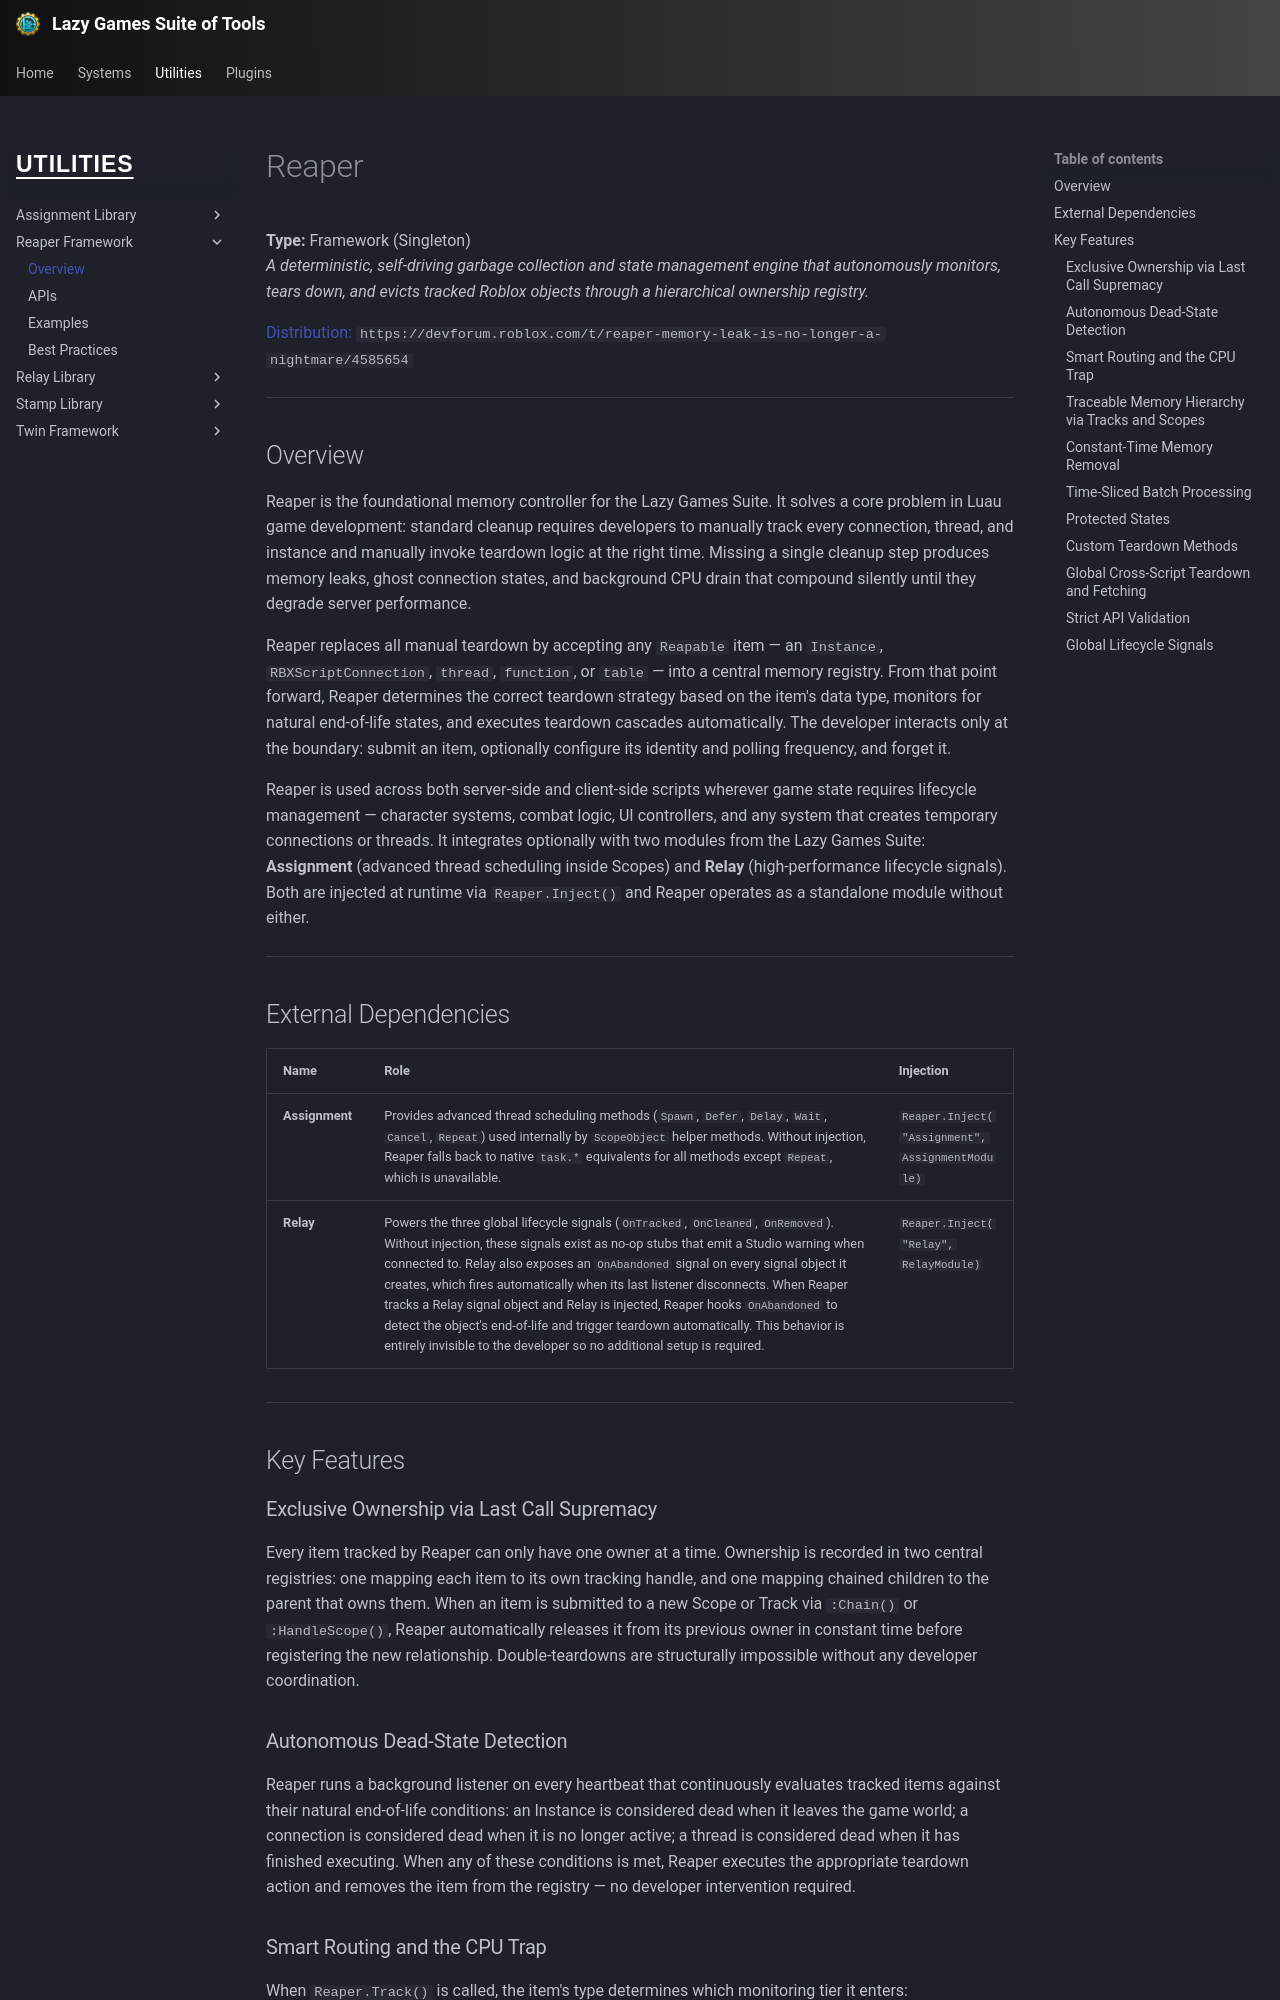

repository: yawnTooMuch/Lazy-Games-Suite-of-Tools · page: utilities/reaper/index.html · generator: mkdocs

# Reaper

**Type:** Framework (Singleton)  
_A deterministic, self-driving garbage collection and state management engine that autonomously monitors, tears down, and evicts tracked Roblox objects through a hierarchical ownership registry._

[Distribution:](https://devforum.roblox.com/t/reaper-memory-leak-is-no-longer-a-nightmare/4585654) `https://devforum.roblox.com/t/reaper-memory-leak-is-no-longer-a-nightmare/4585654`

---

## Overview

Reaper is the foundational memory controller for the Lazy Games Suite. It solves a core problem in Luau game development: standard cleanup requires developers to manually track every connection, thread, and instance and manually invoke teardown logic at the right time. Missing a single cleanup step produces memory leaks, ghost connection states, and background CPU drain that compound silently until they degrade server performance.

Reaper replaces all manual teardown by accepting any `Reapable` item — an `Instance`, `RBXScriptConnection`, `thread`, `function`, or `table` — into a central memory registry. From that point forward, Reaper determines the correct teardown strategy based on the item's data type, monitors for natural end-of-life states, and executes teardown cascades automatically. The developer interacts only at the boundary: submit an item, optionally configure its identity and polling frequency, and forget it.

Reaper is used across both server-side and client-side scripts wherever game state requires lifecycle management — character systems, combat logic, UI controllers, and any system that creates temporary connections or threads. It integrates optionally with two modules from the Lazy Games Suite: **Assignment** (advanced thread scheduling inside Scopes) and **Relay** (high-performance lifecycle signals). Both are injected at runtime via `Reaper.Inject()` and Reaper operates as a standalone module without either.

---

## External Dependencies

| Name | Role | Injection |
| :--- | :--- | :--- |
| **Assignment** | Provides advanced thread scheduling methods (`Spawn`, `Defer`, `Delay`, `Wait`, `Cancel`, `Repeat`) used internally by `ScopeObject` helper methods. Without injection, Reaper falls back to native `task.*` equivalents for all methods except `Repeat`, which is unavailable. | `Reaper.Inject("Assignment", AssignmentModule)` |
| **Relay** | Powers the three global lifecycle signals (`OnTracked`, `OnCleaned`, `OnRemoved`). Without injection, these signals exist as no-op stubs that emit a Studio warning when connected to. Relay also exposes an `OnAbandoned` signal on every signal object it creates, which fires automatically when its last listener disconnects. When Reaper tracks a Relay signal object and Relay is injected, Reaper hooks `OnAbandoned` to detect the object's end-of-life and trigger teardown automatically. This behavior is entirely invisible to the developer so no additional setup is required. | `Reaper.Inject("Relay", RelayModule)` |

---

## Key Features

### Exclusive Ownership via Last Call Supremacy

Every item tracked by Reaper can only have one owner at a time. Ownership is recorded in two central registries: one mapping each item to its own tracking handle, and one mapping chained children to the parent that owns them. When an item is submitted to a new Scope or Track via `:Chain()` or `:HandleScope()`, Reaper automatically releases it from its previous owner in constant time before registering the new relationship. Double-teardowns are structurally impossible without any developer coordination.

### Autonomous Dead-State Detection

Reaper runs a background listener on every heartbeat that continuously evaluates tracked items against their natural end-of-life conditions: an Instance is considered dead when it leaves the game world; a connection is considered dead when it is no longer active; a thread is considered dead when it has finished executing. When any of these conditions is met, Reaper executes the appropriate teardown action and removes the item from the registry — no developer intervention required.
